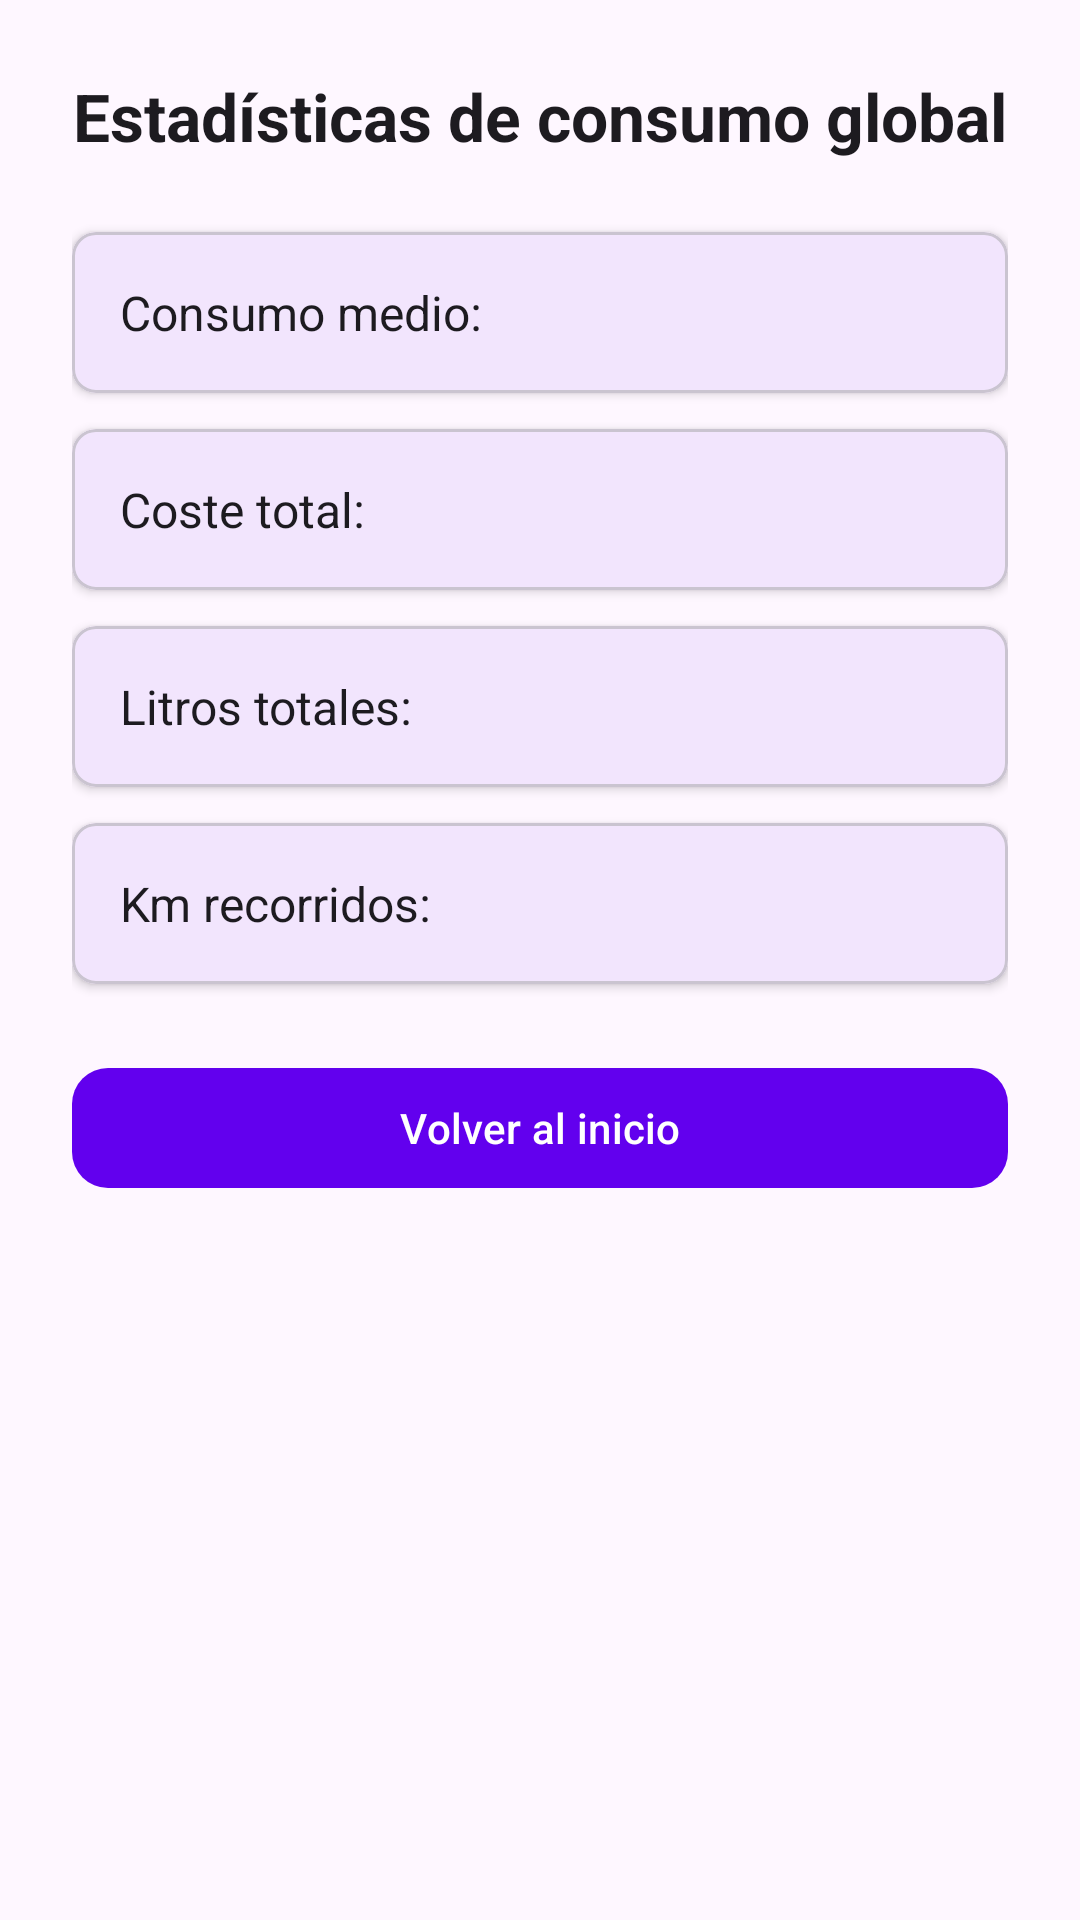

Reconstruct the res/layout file that produces this screen, plus the resources it refers to.
<!-- AndroidManifest.xml: application theme Theme.MyCarCheckKotlin -->
<!-- res/layout/activity_estadisticas.xml -->
<?xml version="1.0" encoding="utf-8"?>
<LinearLayout xmlns:android="http://schemas.android.com/apk/res/android"
    xmlns:app="http://schemas.android.com/apk/res-auto"
    android:layout_width="match_parent"
    android:layout_height="match_parent"
    android:gravity="center_horizontal"
    android:orientation="vertical"
    android:padding="24dp">

    <TextView
        android:layout_width="wrap_content"
        android:layout_height="wrap_content"
        android:layout_marginBottom="24dp"
        android:text="Estadísticas de consumo global"
        android:textColor="?android:textColorPrimary"
        android:textSize="22sp"
        android:textStyle="bold" />

    <com.google.android.material.card.MaterialCardView
        android:layout_width="match_parent"
        android:layout_height="wrap_content"
        android:layout_marginBottom="12dp"
        app:cardCornerRadius="8dp"
        app:cardElevation="2dp">

        <TextView
            android:id="@+id/tvConsumoMedio"
            android:layout_width="match_parent"
            android:layout_height="wrap_content"
            android:padding="16dp"
            android:text="Consumo medio:"
            android:textColor="?android:textColorPrimary"
            android:textSize="16sp" />
    </com.google.android.material.card.MaterialCardView>

    <com.google.android.material.card.MaterialCardView
        android:layout_width="match_parent"
        android:layout_height="wrap_content"
        android:layout_marginBottom="12dp"
        app:cardCornerRadius="8dp"
        app:cardElevation="2dp">

        <TextView
            android:id="@+id/tvCosteTotal"
            android:layout_width="match_parent"
            android:layout_height="wrap_content"
            android:padding="16dp"
            android:text="Coste total:"
            android:textColor="?android:textColorPrimary"
            android:textSize="16sp" />
    </com.google.android.material.card.MaterialCardView>

    <com.google.android.material.card.MaterialCardView
        android:layout_width="match_parent"
        android:layout_height="wrap_content"
        android:layout_marginBottom="12dp"
        app:cardCornerRadius="8dp"
        app:cardElevation="2dp">

        <TextView
            android:id="@+id/tvLitrosTotales"
            android:layout_width="match_parent"
            android:layout_height="wrap_content"
            android:padding="16dp"
            android:text="Litros totales:"
            android:textColor="?android:textColorPrimary"
            android:textSize="16sp" />
    </com.google.android.material.card.MaterialCardView>

    <com.google.android.material.card.MaterialCardView
        android:layout_width="match_parent"
        android:layout_height="wrap_content"
        android:layout_marginBottom="24dp"
        app:cardCornerRadius="8dp"
        app:cardElevation="2dp">

        <TextView
            android:id="@+id/tvKmTotales"
            android:layout_width="match_parent"
            android:layout_height="wrap_content"
            android:padding="16dp"
            android:text="Km recorridos:"
            android:textColor="?android:textColorPrimary"
            android:textSize="16sp" />
    </com.google.android.material.card.MaterialCardView>

    <com.google.android.material.button.MaterialButton
        android:id="@+id/btnVolverInicio"
        style="@style/Widget.Material3.Button"
        android:layout_width="match_parent"
        android:layout_height="wrap_content"
        android:elevation="4dp"
        android:text="Volver al inicio"
        app:cornerRadius="12dp" />

</LinearLayout>
<!-- resources referenced by this layout -->
<resources>
  <style name="Theme.MyCarCheckKotlin" parent="Theme.Material3.DayNight.NoActionBar">
          
          <item name="colorPrimary">@color/purple_500</item>
          <item name="colorPrimaryVariant">@color/purple_700</item>
          <item name="colorOnPrimary">@color/white</item>
          
          <item name="colorSecondary">@color/teal_200</item>
          <item name="colorSecondaryVariant">@color/teal_700</item>
          <item name="colorOnSecondary">@color/black</item>
          
          <item name="android:statusBarColor">?attr/colorPrimaryVariant</item>
          
      </style>
  <!-- not gathered from this repository: default colours our renderer supplied (Android Studio template values) -->
  <color name="purple_500">#FF6200EE</color>
  <color name="purple_700">#FF3700B3</color>
  <color name="teal_200">#FF03DAC5</color>
  <color name="teal_700">#FF018786</color>
  <color name="black">#FF000000</color>
  <color name="white">#FFFFFFFF</color>
</resources>
